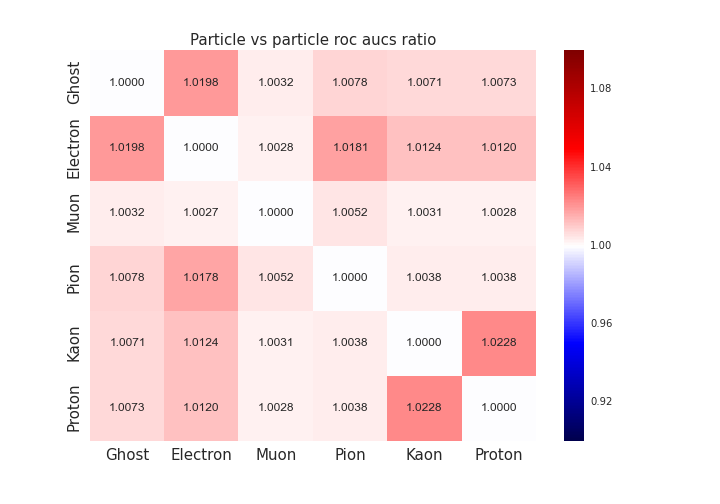

Source data for this figure (header and first rows):
, Ghost, Electron, Muon, Pion, Kaon, Proton
Ghost, 1.0, 1.02, 1.003, 1.008, 1.007, 1.007
Electron, 1.02, 1.0, 1.003, 1.018, 1.012, 1.012
Muon, 1.003, 1.003, 1.0, 1.005, 1.003, 1.003
Pion, 1.008, 1.018, 1.005, 1.0, 1.004, 1.004
Kaon, 1.007, 1.012, 1.003, 1.004, 1.0, 1.023
Proton, 1.007, 1.012, 1.003, 1.004, 1.023, 1.0
